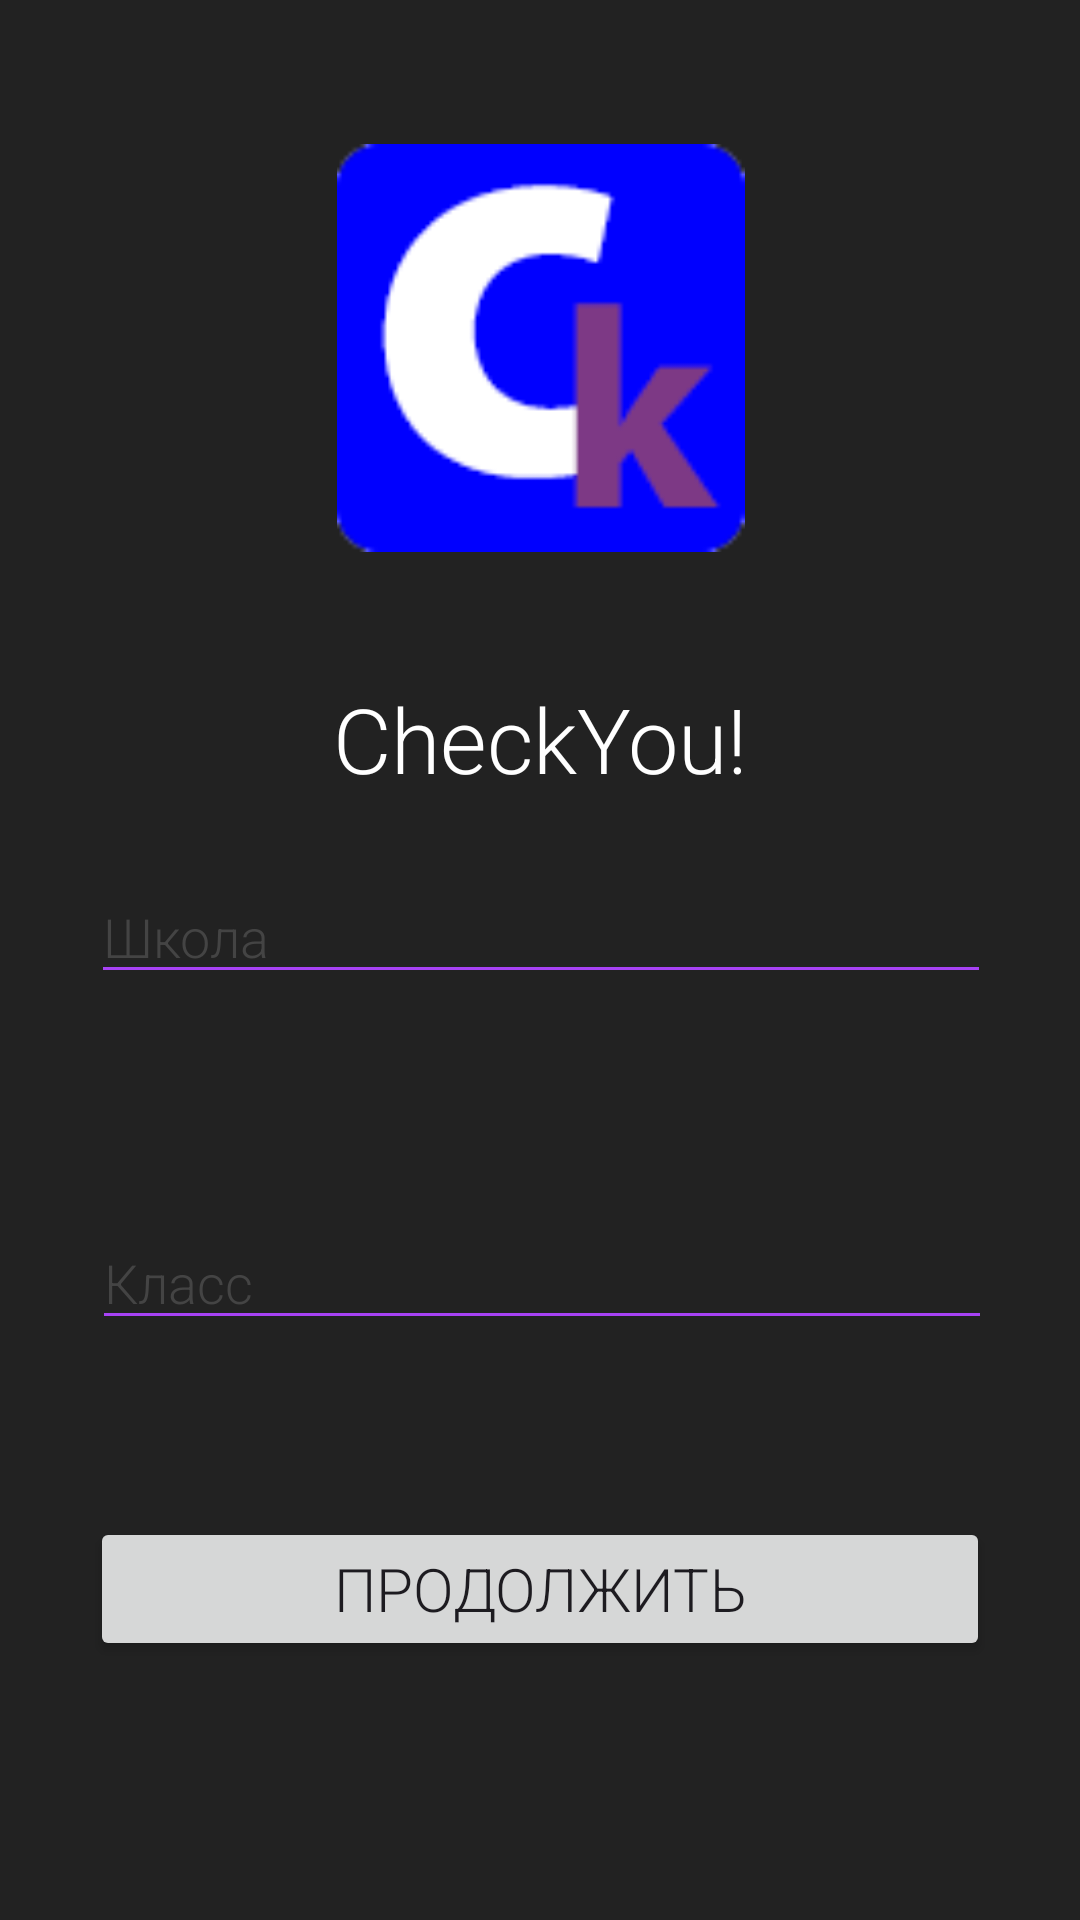

Layout XML and referenced resources for this Android screen:
<!-- AndroidManifest.xml: application theme Theme.CheckYou -->
<!-- res/layout/activity_main.xml -->
<?xml version="1.0" encoding="utf-8"?>
<androidx.constraintlayout.widget.ConstraintLayout xmlns:android="http://schemas.android.com/apk/res/android"
    xmlns:app="http://schemas.android.com/apk/res-auto"
    xmlns:tools="http://schemas.android.com/tools"
    android:layout_width="match_parent"
    android:layout_height="match_parent"
    tools:context=".MainActivity"
    android:background="@color/colorPrimary">


    <ImageView
        android:id="@+id/imageView"
        android:layout_width="155dp"
        android:layout_height="136dp"
        android:layout_marginTop="48dp"
        app:layout_constraintEnd_toEndOf="parent"
        app:layout_constraintStart_toStartOf="parent"
        app:layout_constraintTop_toTopOf="parent"
        app:srcCompat="@mipmap/icon" />

    <TextView
        android:id="@+id/textView"
        android:layout_width="wrap_content"
        android:layout_height="wrap_content"
        android:layout_marginTop="42dp"
        android:fontFamily="sans-serif-light"
        android:text="CheckYou!"
        android:textColor="@color/white"
        android:textSize="30sp"
        app:layout_constraintEnd_toEndOf="parent"
        app:layout_constraintStart_toStartOf="parent"
        app:layout_constraintTop_toBottomOf="@+id/imageView" />

    <EditText
        android:id="@+id/school_field"
        android:layout_width="300sp"
        android:layout_height="wrap_content"
        android:layout_marginTop="94dp"
        android:layout_marginBottom="37dp"
        android:backgroundTint="@color/blue"
        android:ems="10"
        android:fontFamily="sans-serif-light"
        android:hint="Школа"
        android:inputType="text"
        android:textColor="@color/white"
        android:textColorHint="@color/gray"
        app:layout_constraintBottom_toTopOf="@+id/class_field"
        app:layout_constraintEnd_toEndOf="parent"
        app:layout_constraintHorizontal_bias="0.504"
        app:layout_constraintStart_toStartOf="parent"
        app:layout_constraintTop_toBottomOf="@+id/textView" />

    <EditText
        android:id="@+id/class_field"
        android:layout_width="300sp"
        android:layout_height="wrap_content"
        android:layout_marginStart="56dp"
        android:layout_marginTop="37dp"
        android:layout_marginEnd="55dp"
        android:layout_marginBottom="39dp"
        android:backgroundTint="@color/blue"
        android:ems="10"
        android:fontFamily="sans-serif-light"
        android:hint="Класс"
        android:inputType="text"
        android:textColor="@color/white"
        android:textColorHint="@color/gray"
        app:layout_constraintBottom_toTopOf="@+id/button_start"
        app:layout_constraintEnd_toEndOf="parent"
        app:layout_constraintStart_toStartOf="parent"
        app:layout_constraintTop_toBottomOf="@+id/school_field" />

    <Button
        android:id="@+id/button_start"
        android:layout_width="300sp"
        android:layout_height="wrap_content"
        android:layout_marginTop="20dp"
        android:layout_marginBottom="157dp"
        android:fontFamily="sans-serif-light"
        android:text="Продолжить"
        android:textSize="20sp"
        app:layout_constraintBottom_toBottomOf="parent"
        app:layout_constraintEnd_toEndOf="parent"
        app:layout_constraintStart_toStartOf="parent"
        app:layout_constraintTop_toBottomOf="@+id/class_field" />
</androidx.constraintlayout.widget.ConstraintLayout>
<!-- resources referenced by this layout -->
<resources>
  <color name="blue">#a742f5</color>
  <color name="colorPrimary">#222</color>
  <color name="gray">#444</color>
  <color name="white">#FFFFFFFF</color>
  <!-- mipmap icon: png bitmap (mipmap-hdpi, 4364 bytes) -->
  <style name="Theme.CheckYou" parent="Base.Theme.CheckYou" />
  <style name="Base.Theme.CheckYou" parent="Theme.Material3.DayNight.NoActionBar">
          
          
      </style>
</resources>
